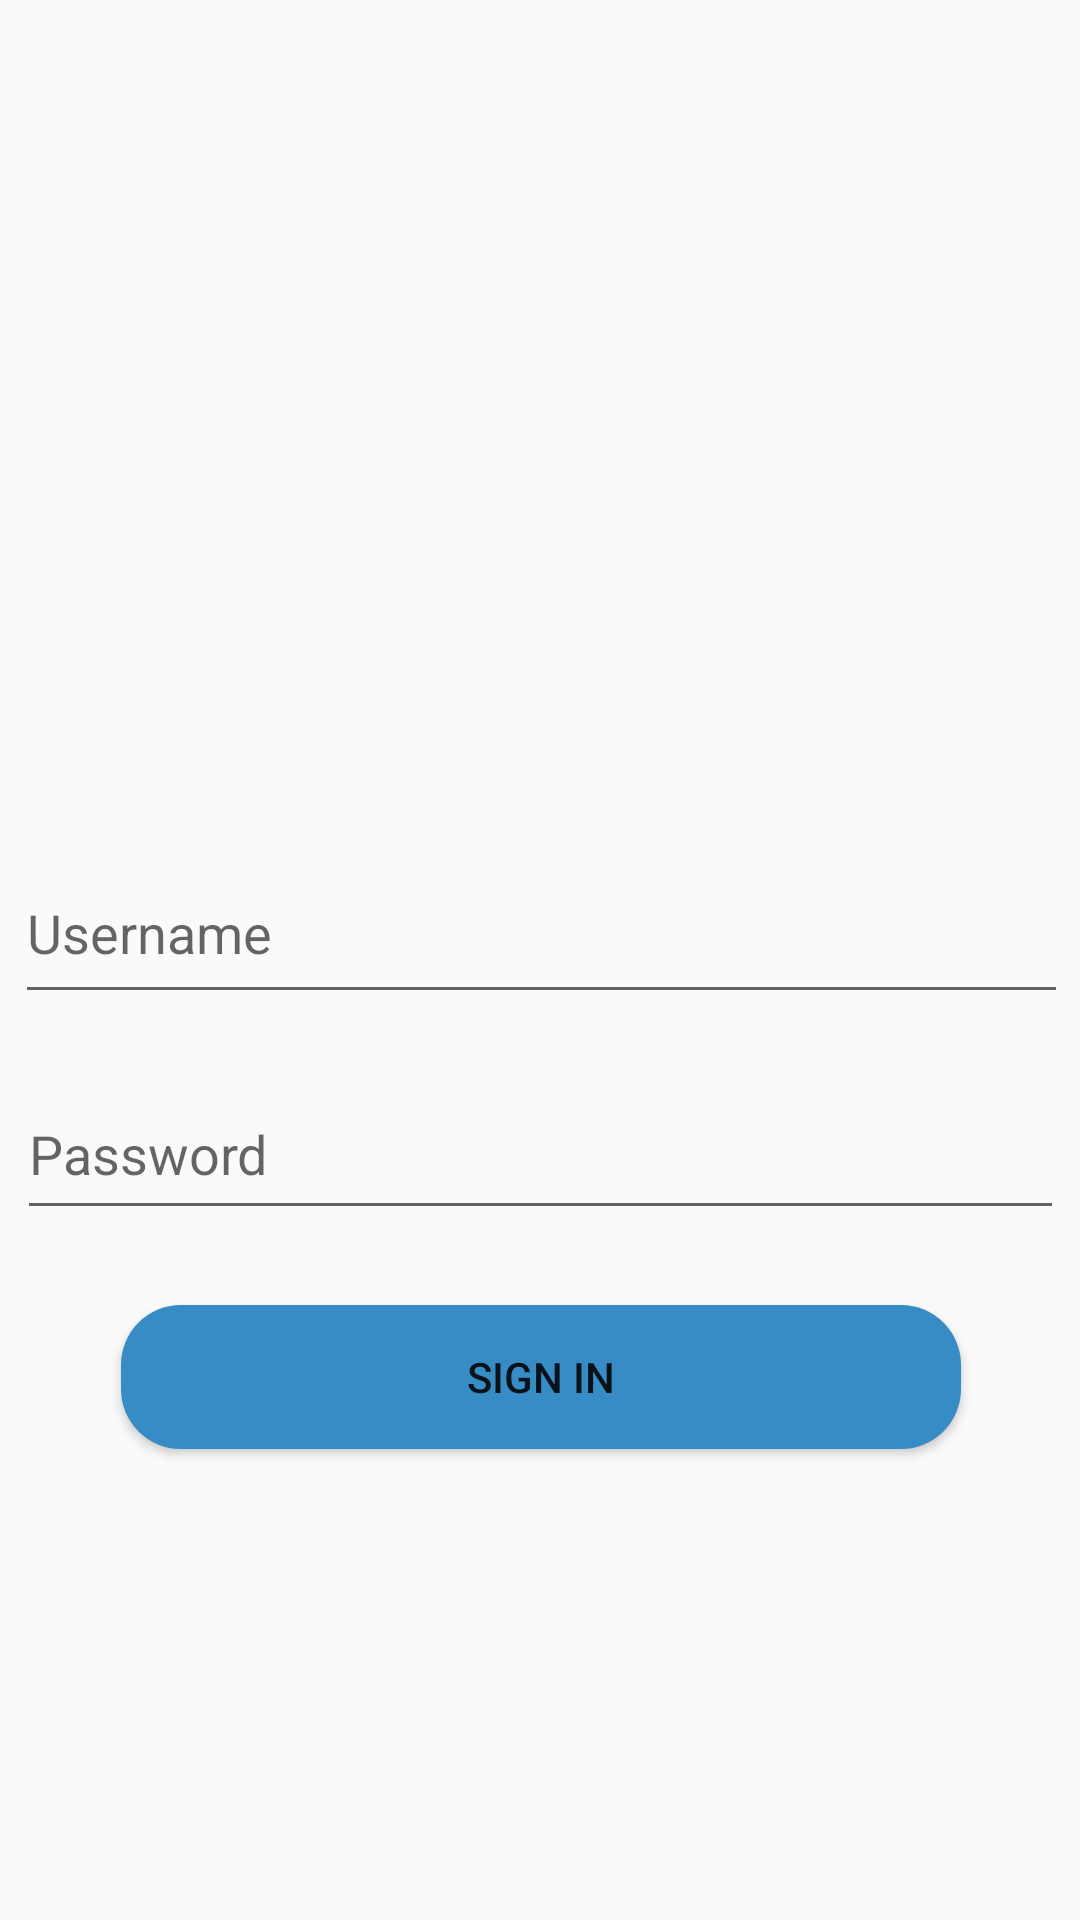

Write the Android layout XML for this screen, with the resource values it uses.
<!-- AndroidManifest.xml: application theme Theme.HBApp -->
<!-- res/layout/activity_login.xml -->
<?xml version="1.0" encoding="utf-8"?>
<androidx.constraintlayout.widget.ConstraintLayout xmlns:android="http://schemas.android.com/apk/res/android"
    xmlns:app="http://schemas.android.com/apk/res-auto"
    xmlns:tools="http://schemas.android.com/tools"
    android:layout_width="match_parent"
    android:layout_height="match_parent"
    android:background="@drawable/bg_img1"
    tools:context=".LoginActivity">

    <EditText
        android:id="@+id/username1"
        android:layout_width="351dp"
        android:layout_height="57dp"
        android:layout_alignParentStart="true"
        android:layout_alignParentTop="true"
        android:layout_alignParentEnd="true"
        android:layout_marginStart="50dp"
        android:layout_marginTop="281dp"
        android:layout_marginEnd="49dp"
        android:hint="@string/username"
        app:layout_constraintEnd_toEndOf="parent"
        app:layout_constraintStart_toStartOf="parent"
        app:layout_constraintTop_toTopOf="parent" />

    <EditText
        android:id="@+id/password1"
        android:layout_width="349dp"
        android:layout_height="54dp"
        android:layout_alignTop="@+id/username1"
        android:layout_alignParentStart="true"
        android:layout_marginStart="45dp"
        android:layout_marginTop="75dp"
        android:layout_marginEnd="45dp"
        android:hint="@string/enter_password"
        android:inputType="numberPassword"
        app:layout_constraintEnd_toEndOf="parent"
        app:layout_constraintStart_toStartOf="parent"
        app:layout_constraintTop_toTopOf="@+id/username1" />

    <Button
        android:id="@+id/btnsignin1"
        android:layout_width="280dp"
        android:layout_height="wrap_content"
        android:layout_alignTop="@+id/password1"
        android:layout_alignParentStart="true"
        android:layout_alignParentEnd="true"
        android:layout_marginStart="66dp"
        android:layout_marginTop="79dp"
        android:layout_marginEnd="66dp"
        android:background="@drawable/btn_shape"
        android:text="Sign in"
        app:layout_constraintEnd_toEndOf="parent"
        app:layout_constraintHorizontal_bias="0.496"
        app:layout_constraintStart_toStartOf="parent"
        app:layout_constraintTop_toTopOf="@+id/password1" />

</androidx.constraintlayout.widget.ConstraintLayout>
<!-- resources referenced by this layout -->
<resources>
  <!-- drawable btn_shape (drawable) -->
  <?xml version="1.0" encoding="utf-8"?>
  
  <shape android:shape="rectangle" xmlns:android="http://schemas.android.com/apk/res/android">
      <solid android:color="#378cc5"/>
      <corners android:radius="20dp"/>
  </shape>
  <string name="enter_password">Password</string>
  <string name="username">Username</string>
  <style name="Theme.HBApp" parent="Theme.AppCompat.Light.NoActionBar">
         
          <item name="colorPrimary">@color/Red</item>
          <item name="colorPrimaryVariant">@color/Red</item>
          <item name="colorOnPrimary">@color/white</item>
          
          <item name="colorSecondary">@color/teal_200</item>
          <item name="colorSecondaryVariant">@color/teal_700</item>
          <item name="colorOnSecondary">@color/black</item>
          
          <item name="android:statusBarColor" tools:targetApi="l">?attr/colorPrimaryVariant</item>
      </style>
  <color name="Red">#FF595D</color>
  <color name="white">#FFFFFFFF</color>
  <color name="teal_200">#FF03DAC5</color>
  <color name="teal_700">#FF018786</color>
  <color name="black">#FF000000</color>
</resources>
